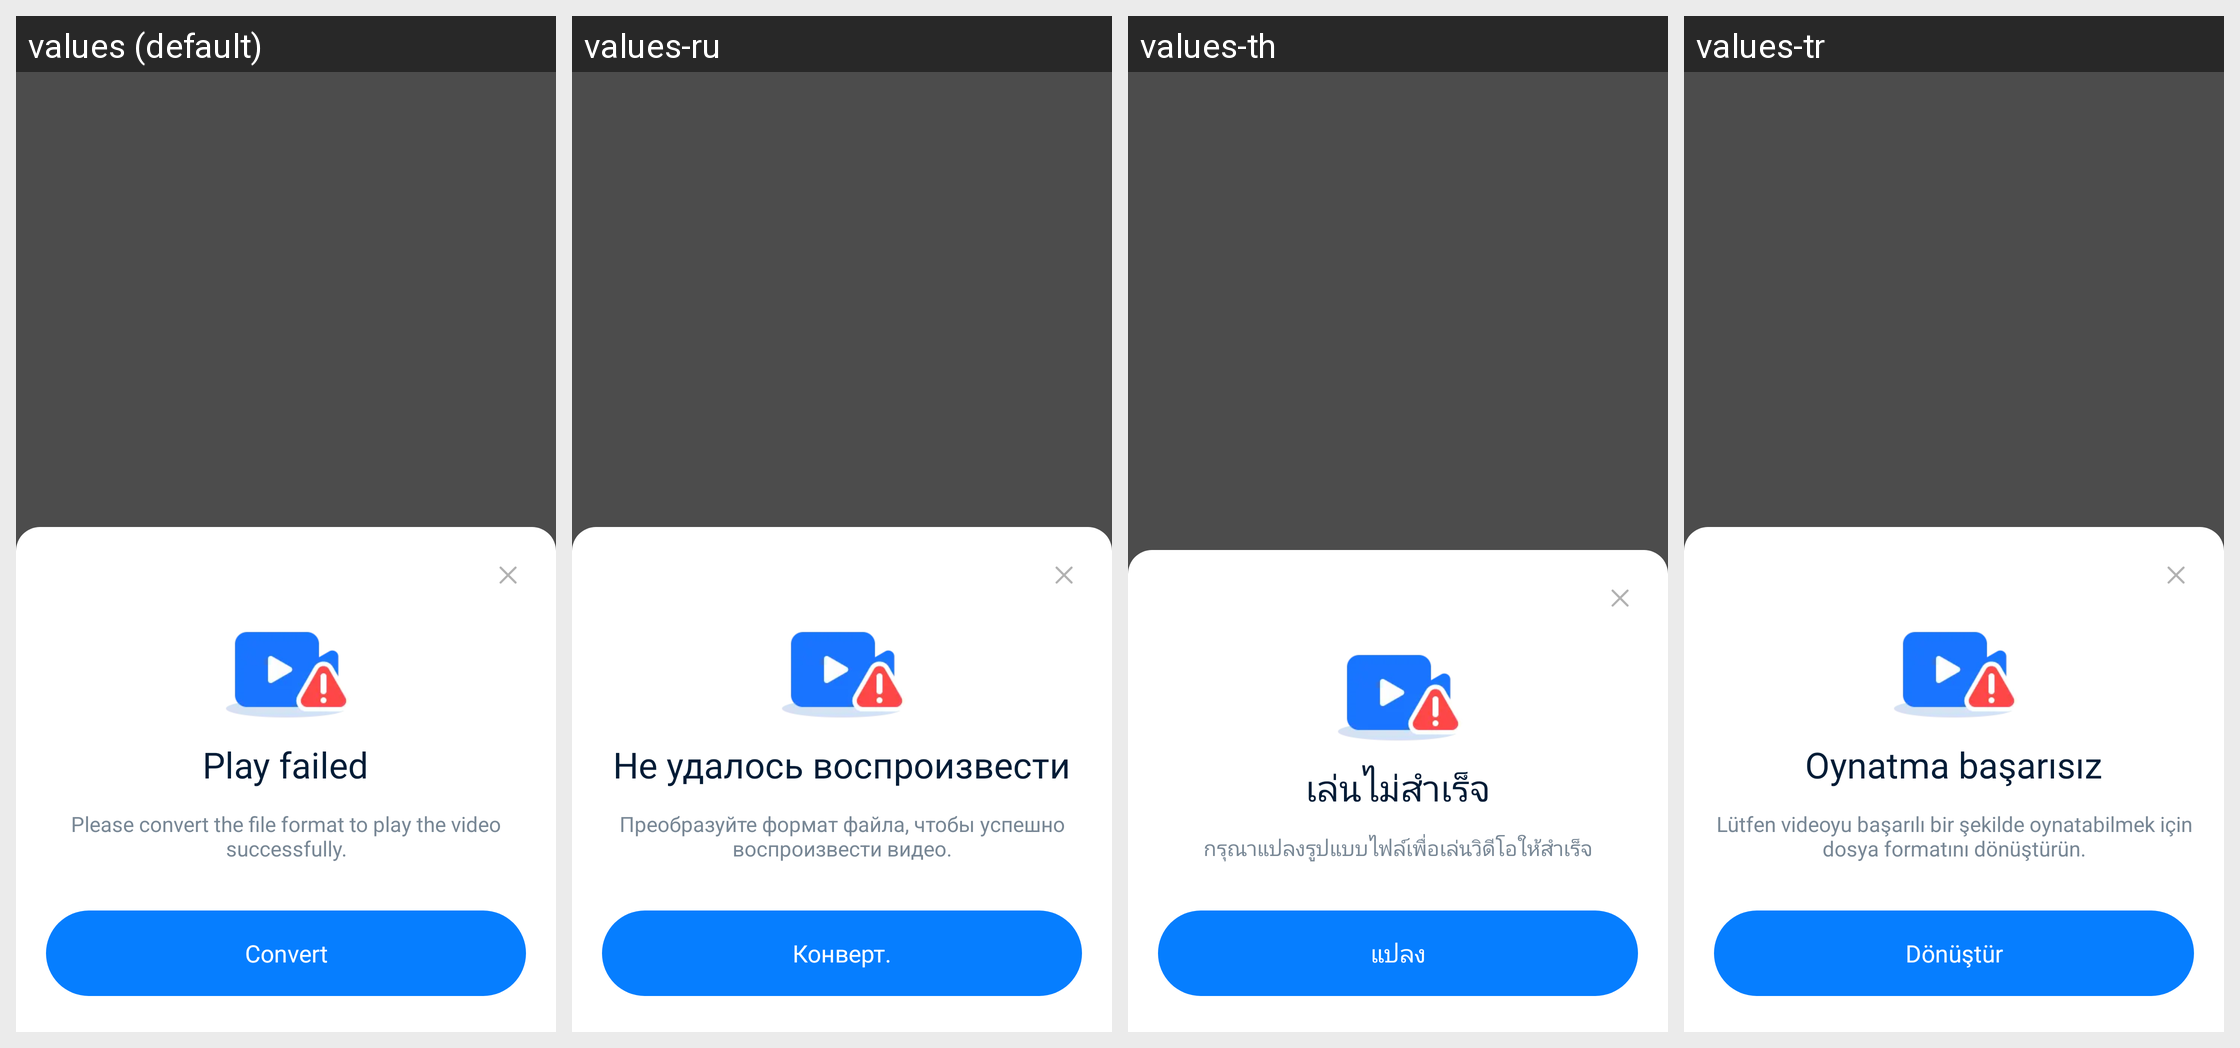

The same Android screen rendered under several of its app's locales, left to right. List the strings drawn on it with the default value and each locale's translation.
Android screen res/layout/dialog_convert.xml rendered under 4 locales, left to right: values (default), values-ru, values-th, values-tr. Device: Nexus 5 (rendered at 1080×1920; each locale shown at half size, 540×960, under a caption strip naming it); theme Theme.MaterialComponents.DayNight.NoActionBar.
Other locales in the repository, not shown: values-af, values-am, values-ar, values-as, values-az, values-be, values-bg, values-bn, values-bn-rBD, values-bn-rIN, values-bs, values-ca, values-cs, values-da, values-de, values-el, values-en, values-en-rCA, values-en-rGB, values-en-rIN, values-en-rXC, values-es, values-es-rMX, values-es-rUS, values-et, values-eu, values-fa, values-fi, values-fil, values-fr, values-fr-rCA, values-gl, values-gu, values-he, values-hi, values-hr, values-hu, values-hy, values-id, values-in, values-in-rID, values-is, values-it, values-iw, values-ja, values-ka, values-kk, values-km, values-kn, values-kn-rIN, values-ko, values-ky, values-lo, values-lt, values-lv, values-mk, values-ml, values-ml-rIN, values-mn, values-mr, values-ms, values-my, values-nb, values-ne, values-nl, values-no, values-or, values-pa, values-pa-rIN, values-pl, values-pt, values-pt-rBR, values-pt-rPT, values-ro, values-ru-rRU, values-si, values-sk, values-sl, values-sq, values-sr, values-sv, values-sw, values-ta, values-ta-rIN, values-te, values-te-rIN, values-th-rTH, values-tl, values-tl-rPH, values-uk, values-ur, values-ur-rIN, values-uz, values-vi, values-zh, values-zh-rCN, values-zh-rHK, values-zh-rMO, values-zh-rTW, values-zu.
Strings drawn on this screen, with the default value and each locale's value (text and hints the layout hard-codes, and strings that could not be matched under every locale, appear in the picture but are not listed):

APKTOOL_RENAMED_0x7f1202e4
  values: Play failed
  values-ru: Не удалось воспроизвести
  values-th: เล่นไม่สำเร็จ
  values-tr: Oynatma başarısız

APKTOOL_RENAMED_0x7f1200d7
  values: Please convert the file format to play the video successfully.
  values-ru: Преобразуйте формат файла, чтобы успешно воспроизвести видео.
  values-th: กรุณาแปลงรูปแบบไฟล์เพื่อเล่นวิดีโอให้สำเร็จ
  values-tr: Lütfen videoyu başarılı bir şekilde oynatabilmek için dosya formatını dönüştürün.

APKTOOL_RENAMED_0x7f1200d5
  values: Convert
  values-ru: Конверт.
  values-th: แปลง
  values-tr: Dönüştür
